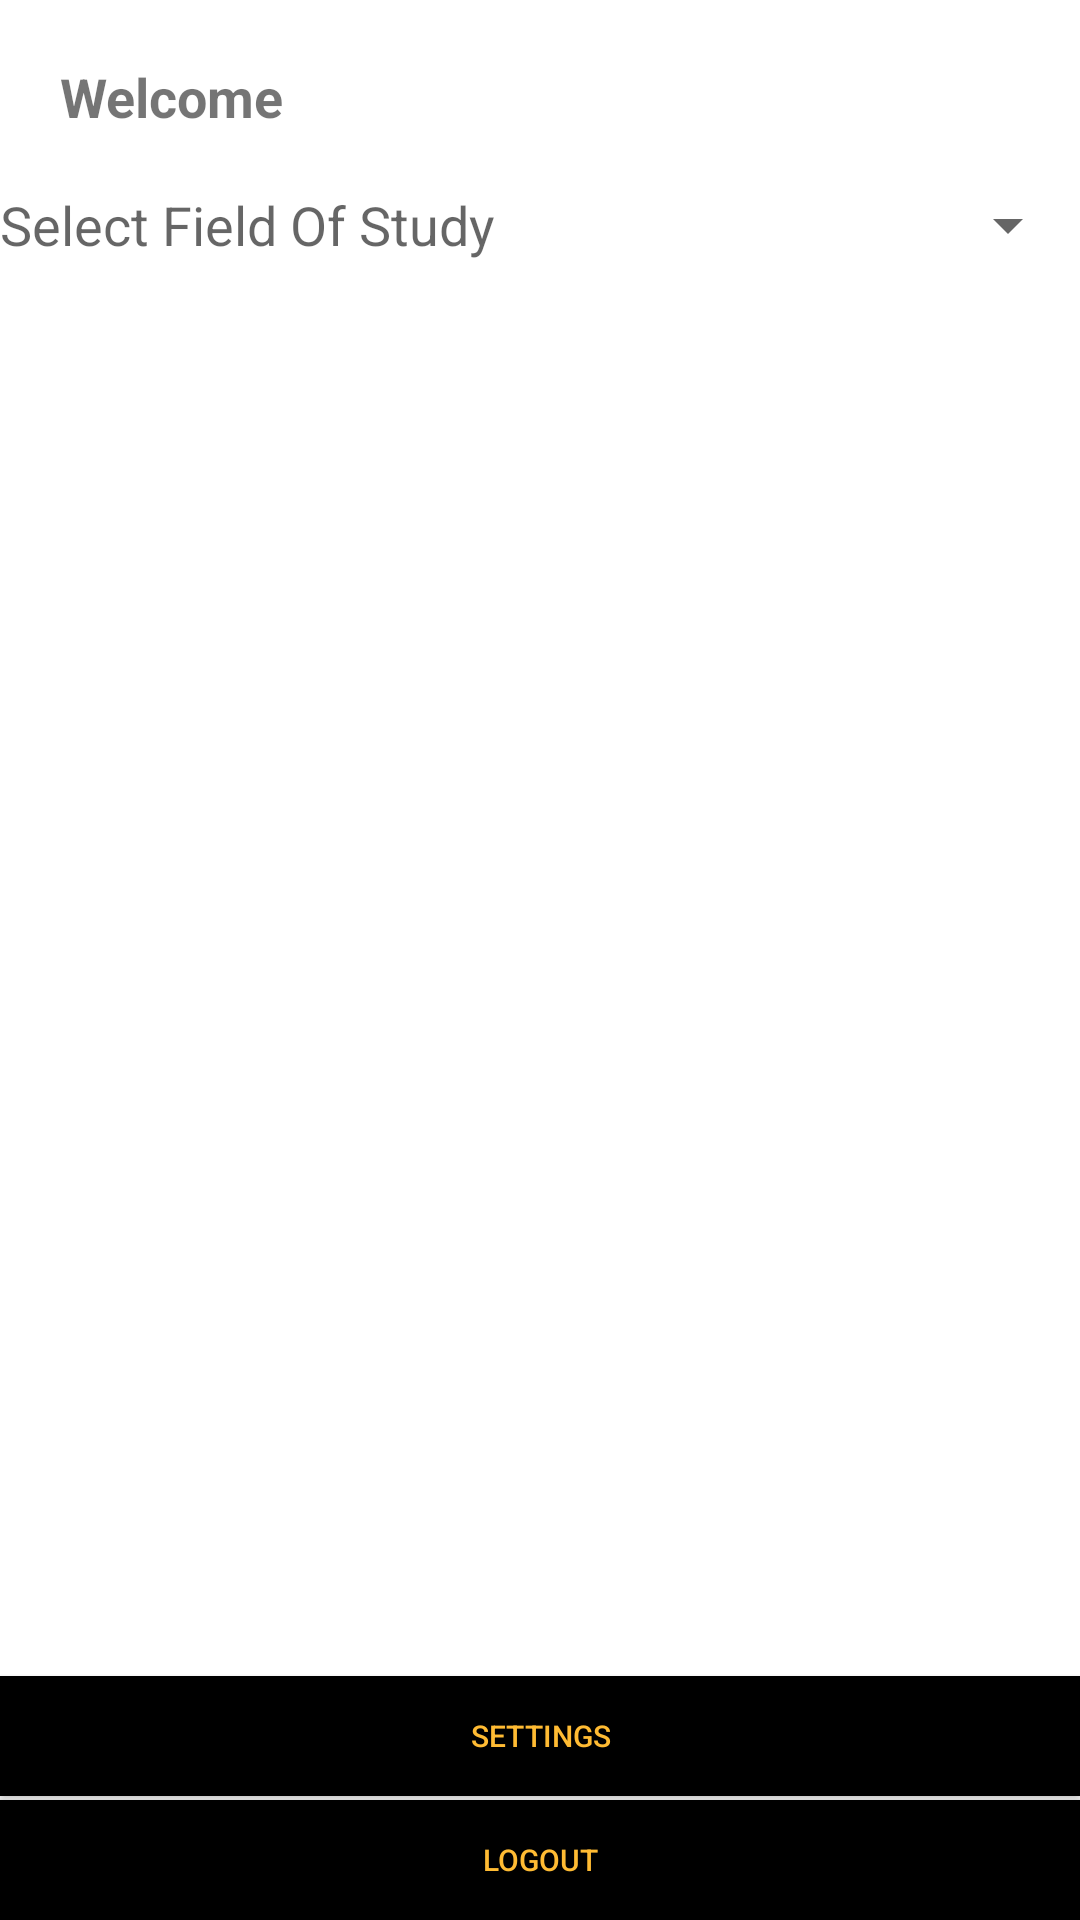

Layout XML and referenced resources for this Android screen:
<!-- AndroidManifest.xml: application theme Theme.SI -->
<!-- res/layout/activity_home.xml -->
<?xml version="1.0" encoding="utf-8"?>

<androidx.constraintlayout.widget.ConstraintLayout xmlns:android="http://schemas.android.com/apk/res/android"
    xmlns:app="http://schemas.android.com/apk/res-auto"
    xmlns:tools="http://schemas.android.com/tools"
    android:layout_width="match_parent"
    android:layout_height="match_parent"
    android:orientation="vertical"
    tools:context=".Home">

    <LinearLayout
        android:layout_width="match_parent"
        android:layout_height="match_parent"
        android:orientation="vertical">

        <LinearLayout
            android:layout_width="match_parent"
            android:layout_height="60dp"
            android:orientation="horizontal"
            app:layout_constraintBottom_toBottomOf="parent"
            app:layout_constraintTop_toTopOf="parent"
            app:layout_constraintVertical_bias="0">

            <TextView
                android:id="@+id/welcome_text_view"
                style="@android:style/Widget.DeviceDefault.Light.TextView"
                android:layout_width="match_parent"
                android:layout_height="wrap_content"
                android:layout_margin="20dp"
                android:text="Welcome"
                android:textSize="18dp"
                android:textStyle="bold" />
        </LinearLayout>

        <LinearLayout
            android:layout_width="match_parent"
            android:layout_height="30dp"
            android:orientation="horizontal">

            <TextView
                android:layout_width="wrap_content"
                android:layout_height="wrap_content"
                android:layout_gravity="center"
                android:text="Select Field Of Study"
                android:textAppearance="@style/TextAppearance.AppCompat.Medium" />

            <Spinner
                android:id="@+id/user_home_field_of_study_spinner"
                android:layout_width="match_parent"
                android:layout_gravity="center"
                android:layout_height="wrap_content" />
        </LinearLayout>


        <androidx.recyclerview.widget.RecyclerView
            android:id="@+id/programs_recycler_view"
            android:layout_width="match_parent"
            android:layout_height="550dp" />
    </LinearLayout>


    <Button
        android:id="@+id/setting_button"
        android:layout_width="match_parent"
        android:layout_height="40dp"
        android:background="@android:color/black"
        android:foreground="?android:attr/selectableItemBackground"
        android:padding="1dp"
        android:text="Settings"
        android:textColor="@android:color/holo_orange_light"
        android:textSize="10dp"
        app:layout_constraintBottom_toBottomOf="parent"
        app:layout_constraintStart_toStartOf="parent"
        app:layout_constraintTop_toTopOf="parent"
        app:layout_constraintVertical_bias="0.931" />

    <Button
        android:id="@+id/logout_button"
        android:layout_width="match_parent"
        android:layout_height="40dp"
        android:background="@android:color/black"
        android:foreground="?android:attr/selectableItemBackground"
        android:padding="1dp"
        android:text="Logout"
        android:textColor="@android:color/holo_orange_light"
        android:textSize="10dp"
        app:layout_constraintBottom_toBottomOf="parent"
        app:layout_constraintEnd_toEndOf="@+id/setting_button"
        app:layout_constraintHorizontal_bias="0.0"
        app:layout_constraintStart_toStartOf="parent"
        app:layout_constraintTop_toTopOf="parent"
        app:layout_constraintVertical_bias="1.0" />

</androidx.constraintlayout.widget.ConstraintLayout>
<!-- resources referenced by this layout -->
<resources>
  <style name="Theme.SI" parent="Theme.MaterialComponents.DayNight.NoActionBar">
          
          <item name="colorPrimary">@color/purple_500</item>
          <item name="colorPrimaryVariant">@color/purple_700</item>
          <item name="colorOnPrimary">@color/white</item>
          
          <item name="colorSecondary">@color/teal_200</item>
          <item name="colorSecondaryVariant">@color/teal_700</item>
          <item name="colorOnSecondary">@color/black</item>
          
          <item name="android:statusBarColor" tools:targetApi="l">?attr/colorPrimaryVariant</item>
          
      </style>
  <!-- not gathered from this repository: default colours our renderer supplied (Android Studio template values) -->
  <color name="purple_500">#FF6200EE</color>
  <color name="purple_700">#FF3700B3</color>
  <color name="teal_200">#FF03DAC5</color>
  <color name="teal_700">#FF018786</color>
  <color name="black">#FF000000</color>
  <color name="white">#FFFFFFFF</color>
</resources>
